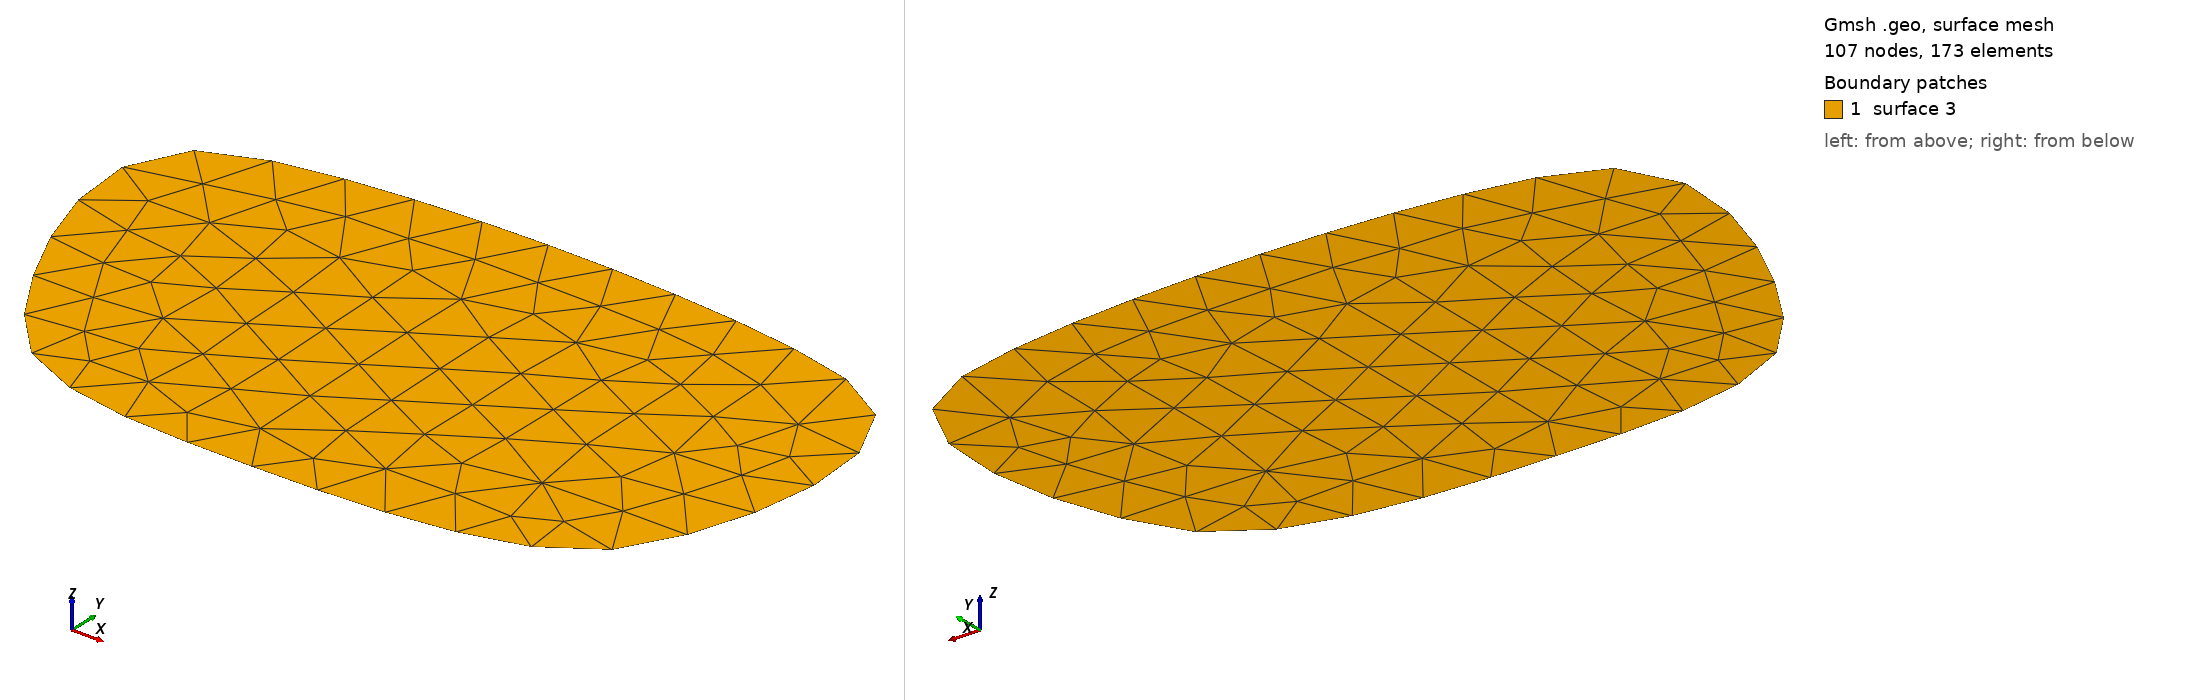

Gmsh geometry script, surface-meshed: 107 nodes, 173 surface elements. Boundary patches (legend numbers): 1 surface 3. Left view from above one corner, right view from below the opposite corner. The script declares no physical surfaces, so the legend lists its geometric surfaces. The drawing asked Gmsh for element sizes between 1% and 20% of the model's largest extent; the script's own settings can give other sizes.

=== periodic_spline.geo (drawn) ===
Point(1) = {0.2,0.6,0,0.1};
Point(2) = {1.2,0.6,0,0.1};
Point(3) = {1.2,0.1,0,0.1};
Point(4) = {0.3,0.1,0,0.1};
Point(5) = {0.7,0,0,0.1};
CatmullRom(1) = {3,2,1,4,5,3};
Line Loop(2) = {1};
Plane Surface(3) = {2};
